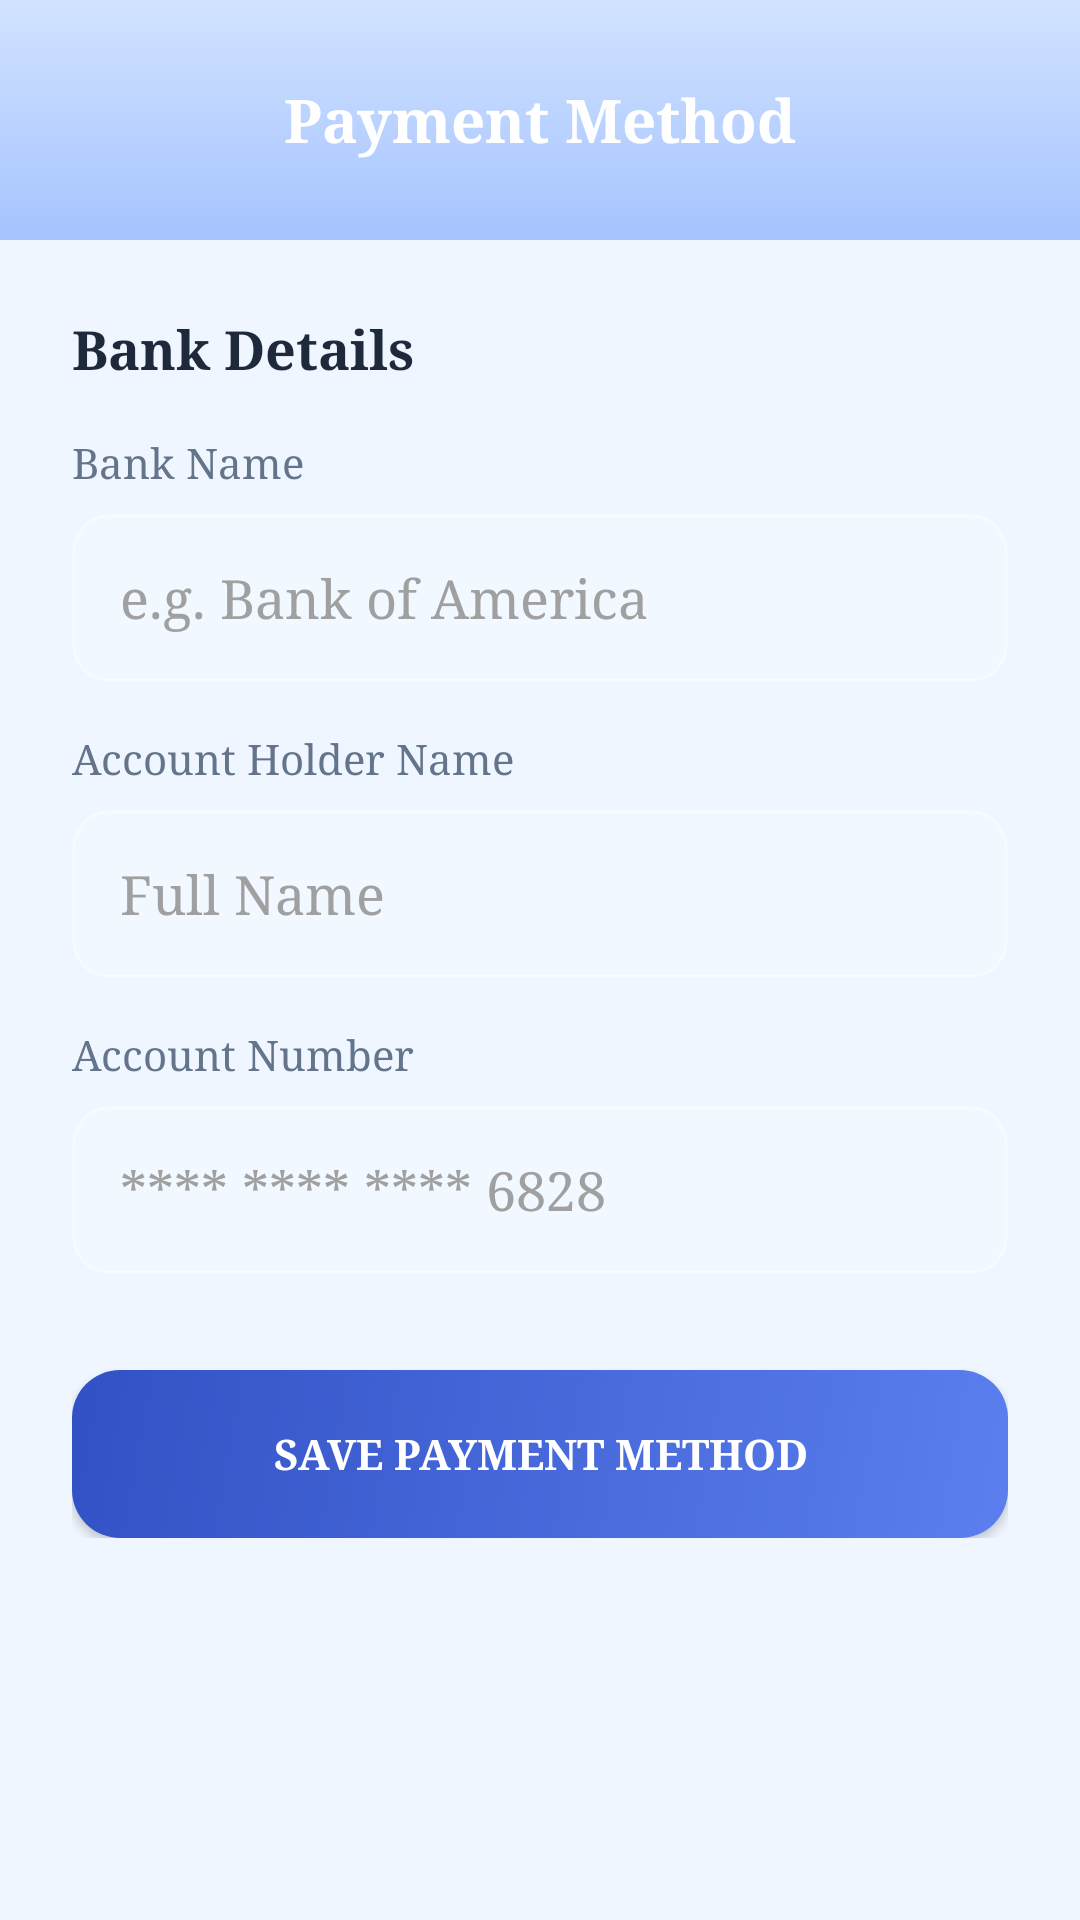

Here is an Android app screen rendered from its layout file. Give the layout XML and the strings, colors and styles it references.
<!-- AndroidManifest.xml: application theme Theme.FitMe -->
<!-- res/layout/fragment_update_payment.xml -->
<?xml version="1.0" encoding="utf-8"?>
<LinearLayout xmlns:android="http://schemas.android.com/apk/res/android"
    xmlns:app="http://schemas.android.com/apk/res-auto"
    android:layout_width="match_parent"
    android:layout_height="match_parent"
    android:orientation="vertical"
    android:background="@color/bg_light">

    
    <RelativeLayout
        android:layout_width="match_parent"
        android:layout_height="wrap_content"
        android:background="@drawable/bg_gradient"
        android:padding="20dp">

        <ImageButton
            android:id="@+id/btn_back"
            android:layout_width="40dp"
            android:layout_height="40dp"
            android:background="?attr/selectableItemBackgroundBorderless"
            android:src="@drawable/ic_back_chevron"
            android:tint="@color/white" />

        <TextView
            android:layout_width="wrap_content"
            android:layout_height="wrap_content"
            android:layout_centerInParent="true"
            android:fontFamily="serif"
            android:text="Payment Method"
            android:textColor="@color/white"
            android:textSize="20sp"
            android:textStyle="bold" />
    </RelativeLayout>

    <ScrollView
        android:layout_width="match_parent"
        android:layout_height="match_parent">

        <LinearLayout
            android:layout_width="match_parent"
            android:layout_height="wrap_content"
            android:orientation="vertical"
            android:padding="24dp">

            <TextView
                android:layout_width="wrap_content"
                android:layout_height="wrap_content"
                android:text="Bank Details"
                android:textColor="@color/text_dark"
                android:textSize="18sp"
                android:textStyle="bold"
                android:layout_marginBottom="16dp" />

            <TextView
                android:layout_width="wrap_content"
                android:layout_height="wrap_content"
                android:text="Bank Name"
                android:textColor="@color/text_medium"
                android:textSize="14sp"
                android:layout_marginBottom="8dp" />

            <EditText
                android:id="@+id/et_bank_name"
                android:layout_width="match_parent"
                android:layout_height="56dp"
                android:background="@drawable/bg_input_field"
                android:hint="e.g. Bank of America"
                android:textColor="#000000"
                android:textColorHint="#A0A0A0"
                android:paddingStart="16dp"
                android:paddingEnd="16dp"
                android:layout_marginBottom="16dp" />

            <TextView
                android:layout_width="wrap_content"
                android:layout_height="wrap_content"
                android:text="Account Holder Name"
                android:textColor="@color/text_medium"
                android:textSize="14sp"
                android:layout_marginBottom="8dp" />

            <EditText
                android:id="@+id/et_holder_name"
                android:layout_width="match_parent"
                android:layout_height="56dp"
                android:background="@drawable/bg_input_field"
                android:hint="Full Name"
                android:textColor="#000000"
                android:textColorHint="#A0A0A0"
                android:paddingStart="16dp"
                android:paddingEnd="16dp"
                android:layout_marginBottom="16dp" />

            <TextView
                android:layout_width="wrap_content"
                android:layout_height="wrap_content"
                android:text="Account Number"
                android:textColor="@color/text_medium"
                android:textSize="14sp"
                android:layout_marginBottom="8dp" />

            <EditText
                android:id="@+id/et_account_number"
                android:layout_width="match_parent"
                android:layout_height="56dp"
                android:background="@drawable/bg_input_field"
                android:hint="**** **** **** 6828"
                android:textColor="#000000"
                android:textColorHint="#A0A0A0"
                android:inputType="number"
                android:paddingStart="16dp"
                android:paddingEnd="16dp"
                android:layout_marginBottom="32dp" />

            <Button
                android:id="@+id/btn_save_payment"
                android:layout_width="match_parent"
                android:layout_height="56dp"
                android:background="@drawable/bg_card_gradient"
                android:text="SAVE PAYMENT METHOD"
                android:textColor="@color/white"
                android:textStyle="bold" />

        </LinearLayout>
    </ScrollView>

</LinearLayout>
<!-- resources referenced by this layout -->
<resources>
  <color name="bg_light">#EFF6FF</color>
  <color name="text_dark">#1E293B</color>
  <color name="text_medium">#64748B</color>
  <color name="white">#FFFFFF</color>
  <!-- drawable bg_card_gradient (drawable) -->
  <?xml version="1.0" encoding="utf-8"?>
  <shape xmlns:android="http://schemas.android.com/apk/res/android"
      android:shape="rectangle">
      <gradient
          android:angle="135"
          android:startColor="#5B7FEF"
          android:endColor="#3251C4"
          android:type="linear" />
      <corners android:radius="16dp" />
  </shape>
  <!-- drawable bg_gradient (drawable) -->
  <?xml version="1.0" encoding="utf-8"?>
  <shape xmlns:android="http://schemas.android.com/apk/res/android">
      <gradient
          android:angle="270"
          android:startColor="@color/gradient_start"
          android:endColor="@color/gradient_end"
          android:type="linear" />
  </shape>
  <!-- drawable bg_input_field (drawable) -->
  <?xml version="1.0" encoding="utf-8"?>
  <shape xmlns:android="http://schemas.android.com/apk/res/android"
      android:shape="rectangle">
      <solid android:color="#33FFFFFF" />
      <stroke android:width="1dp" android:color="#66FFFFFF" />
      <corners android:radius="12dp" />
  </shape>
  <style name="Theme.FitMe" parent="Theme.MaterialComponents.DayNight.NoActionBar">
          <item name="colorPrimary">@color/primary</item>
          <item name="colorPrimaryVariant">@color/primary_dark</item>
          <item name="colorOnPrimary">@color/white</item>
          <item name="colorSecondary">@color/primary</item>
          <item name="colorOnSecondary">@color/white</item>
          <item name="android:statusBarColor">@color/white</item>
          <item name="android:windowLightStatusBar">true</item>
          <item name="android:windowBackground">@color/bg_light</item>
          <item name="fontFamily">serif</item>
          <item name="colorControlActivated">#3251C4</item>
          <item name="colorAccent">#3251C4</item>
      </style>
  <color name="gradient_start">#D1E3FF</color>
  <color name="gradient_end">#A5C3FF</color>
  <color name="primary">#3B82F6</color>
  <color name="primary_dark">#2563EB</color>
</resources>
